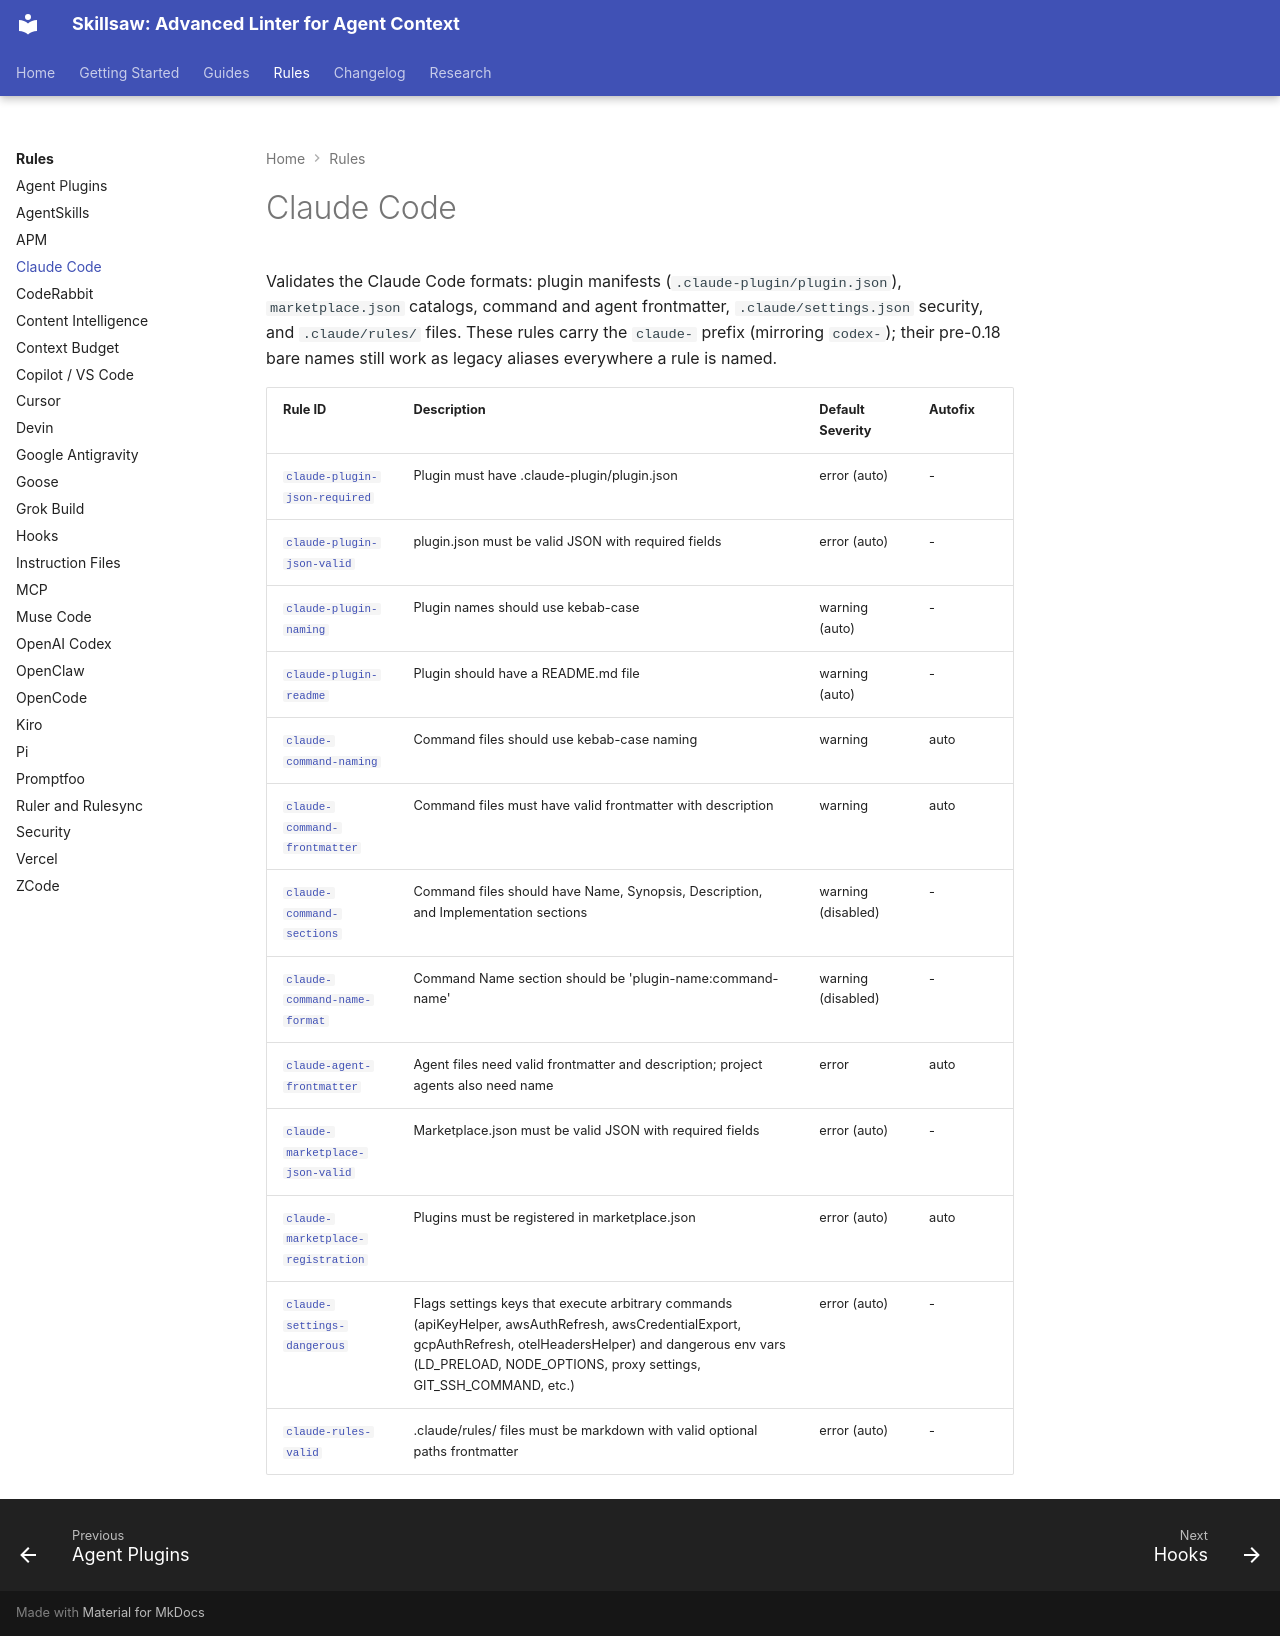

repository: stbenjam/skillsaw · page: rules/claude/index.html · generator: mkdocs

<!-- Generated by scripts/generate-site-content.py — do not edit by hand -->


# Claude Code

Validates the Claude Code formats: plugin manifests (`.claude-plugin/plugin.json`), `marketplace.json` catalogs, command and agent frontmatter, `.claude/settings.json` security, and `.claude/rules/` files. These rules carry the `claude-` prefix (mirroring `codex-`); their pre-0.18 bare names still work as legacy aliases everywhere a rule is named.

| Rule ID | Description | Default Severity | Autofix |
|---------|-------------|------------------|---------|
| [`claude-plugin-json-required`](claude-plugin-json-required.md) | Plugin must have .claude-plugin/plugin.json | error (auto) | - |
| [`claude-plugin-json-valid`](claude-plugin-json-valid.md) | plugin.json must be valid JSON with required fields | error (auto) | - |
| [`claude-plugin-naming`](claude-plugin-naming.md) | Plugin names should use kebab-case | warning (auto) | - |
| [`claude-plugin-readme`](claude-plugin-readme.md) | Plugin should have a README.md file | warning (auto) | - |
| [`claude-command-naming`](claude-command-naming.md) | Command files should use kebab-case naming | warning | auto |
| [`claude-command-frontmatter`](claude-command-frontmatter.md) | Command files must have valid frontmatter with description | warning | auto |
| [`claude-command-sections`](claude-command-sections.md) | Command files should have Name, Synopsis, Description, and Implementation sections | warning (disabled) | - |
| [`claude-command-name-format`](claude-command-name-format.md) | Command Name section should be 'plugin-name:command-name' | warning (disabled) | - |
| [`claude-agent-frontmatter`](claude-agent-frontmatter.md) | Agent files need valid frontmatter and description; project agents also need name | error | auto |
| [`claude-marketplace-json-valid`](claude-marketplace-json-valid.md) | Marketplace.json must be valid JSON with required fields | error (auto) | - |
| [`claude-marketplace-registration`](claude-marketplace-registration.md) | Plugins must be registered in marketplace.json | error (auto) | auto |
| [`claude-settings-dangerous`](claude-settings-dangerous.md) | Flags settings keys that execute arbitrary commands (apiKeyHelper, awsAuthRefresh, awsCredentialExport, gcpAuthRefresh, otelHeadersHelper) and dangerous env vars (LD_PRELOAD, NODE_OPTIONS, proxy settings, GIT_SSH_COMMAND, etc.) | error (auto) | - |
| [`claude-rules-valid`](claude-rules-valid.md) | .claude/rules/ files must be markdown with valid optional paths frontmatter | error (auto) | - |
